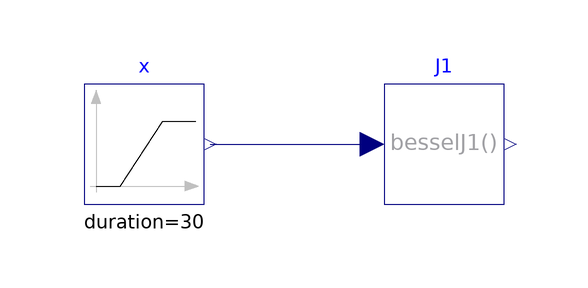

The component connection diagram of the Modelica model below, drawn from its own Placement and Line annotations.

model BesselJ1 "Test model for besselJ1 function "
  extends Modelica.Icons.Example;
  Modelica.Blocks.Sources.Ramp x(duration=30, height=30) "Real signal"
    annotation (Placement(transformation(extent={{-60,-10},{-40,10}})));
  ProsNet.Utilities.Math.BesselJ1 J1 "Bessel function J1"
    annotation (Placement(transformation(extent={{-10,-10},{10,10}})));
equation
  connect(x.y, J1.u)
    annotation (Line(points={{-39,0},{-12,0}}, color={0,0,127}));
  annotation (  experiment(Tolerance=1e-6, StopTime=30.0),
__Dymola_Commands(file="modelica://IBPSA/Resources/Scripts/Dymola/Utilities/Math/Examples/BesselJ1.mos"
        "Simulate and plot"), Documentation(info="<html>
<p>
This model tests the implementation of
<a href=\"modelica://IBPSA.Utilities.Math.BesselJ1\">
IBPSA.Utilities.Math.BesselJ1</a>.
</p>
</html>", revisions="<html>
<ul>
<li>
July 17, 2018, by Massimo Cimmino:<br/>First implementation.
</li>
</ul>
</html>"));
end BesselJ1;